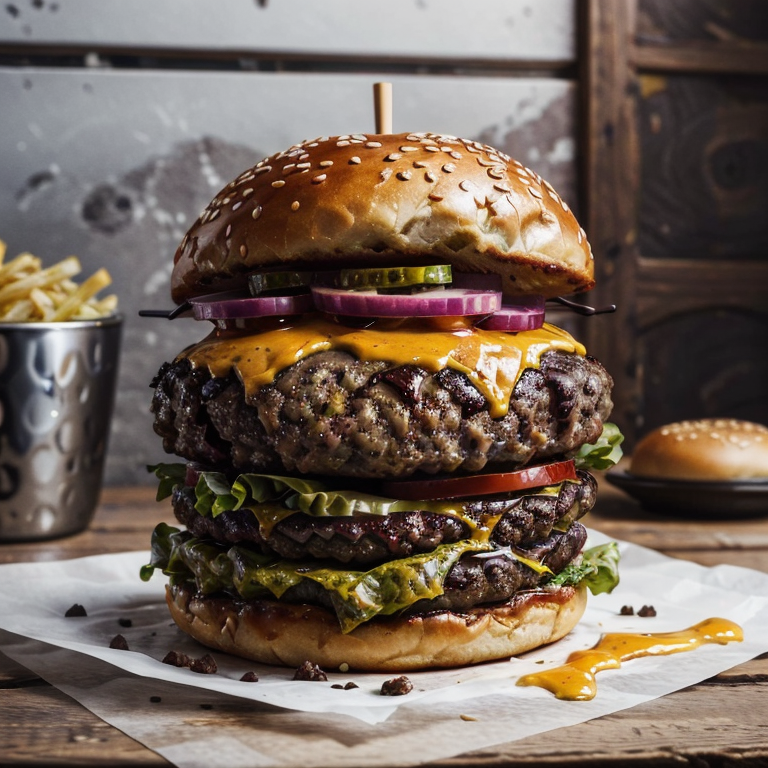
Generation parameters embedded in this image by AUTOMATIC1111 Stable Diffusion web UI or a fork of it (Forge, ...) (PNG 'parameters' text chunk):
(1 hamburger:1.3), foodphoto
, BREAK, (masterpiece:1.2),  best quality, highres, highly detailed, perfect lighting , <lora:add_detail:0.5>  <lora:foodphoto:0.6>
Negative prompt: easynegative, (badhandv4:1.2), NSFW, (worst quality:2), (low quality:2), (normal quality:2), lowres, normal quality, ((monochrome)), ((grayscale)), skin spots, acnes, skin blemishes, age spot, (ugly:1.331), (duplicate:1.331), watermark jpeg artifacts signature watermark username blurry, Stable_Yogis_SD1.5_Negatives-neg
Steps: 25, Sampler: DPM++ 2M, Schedule type: Karras, CFG scale: 7, Seed: 997239341, Size: 768x768, Model hash: 879db523c3, Model: realistic_anything, Clip skip: 2, Lora hashes: "add_detail: 7c6bad76eb54, foodphoto: e60c6738c1c2", Version: v1.10.1